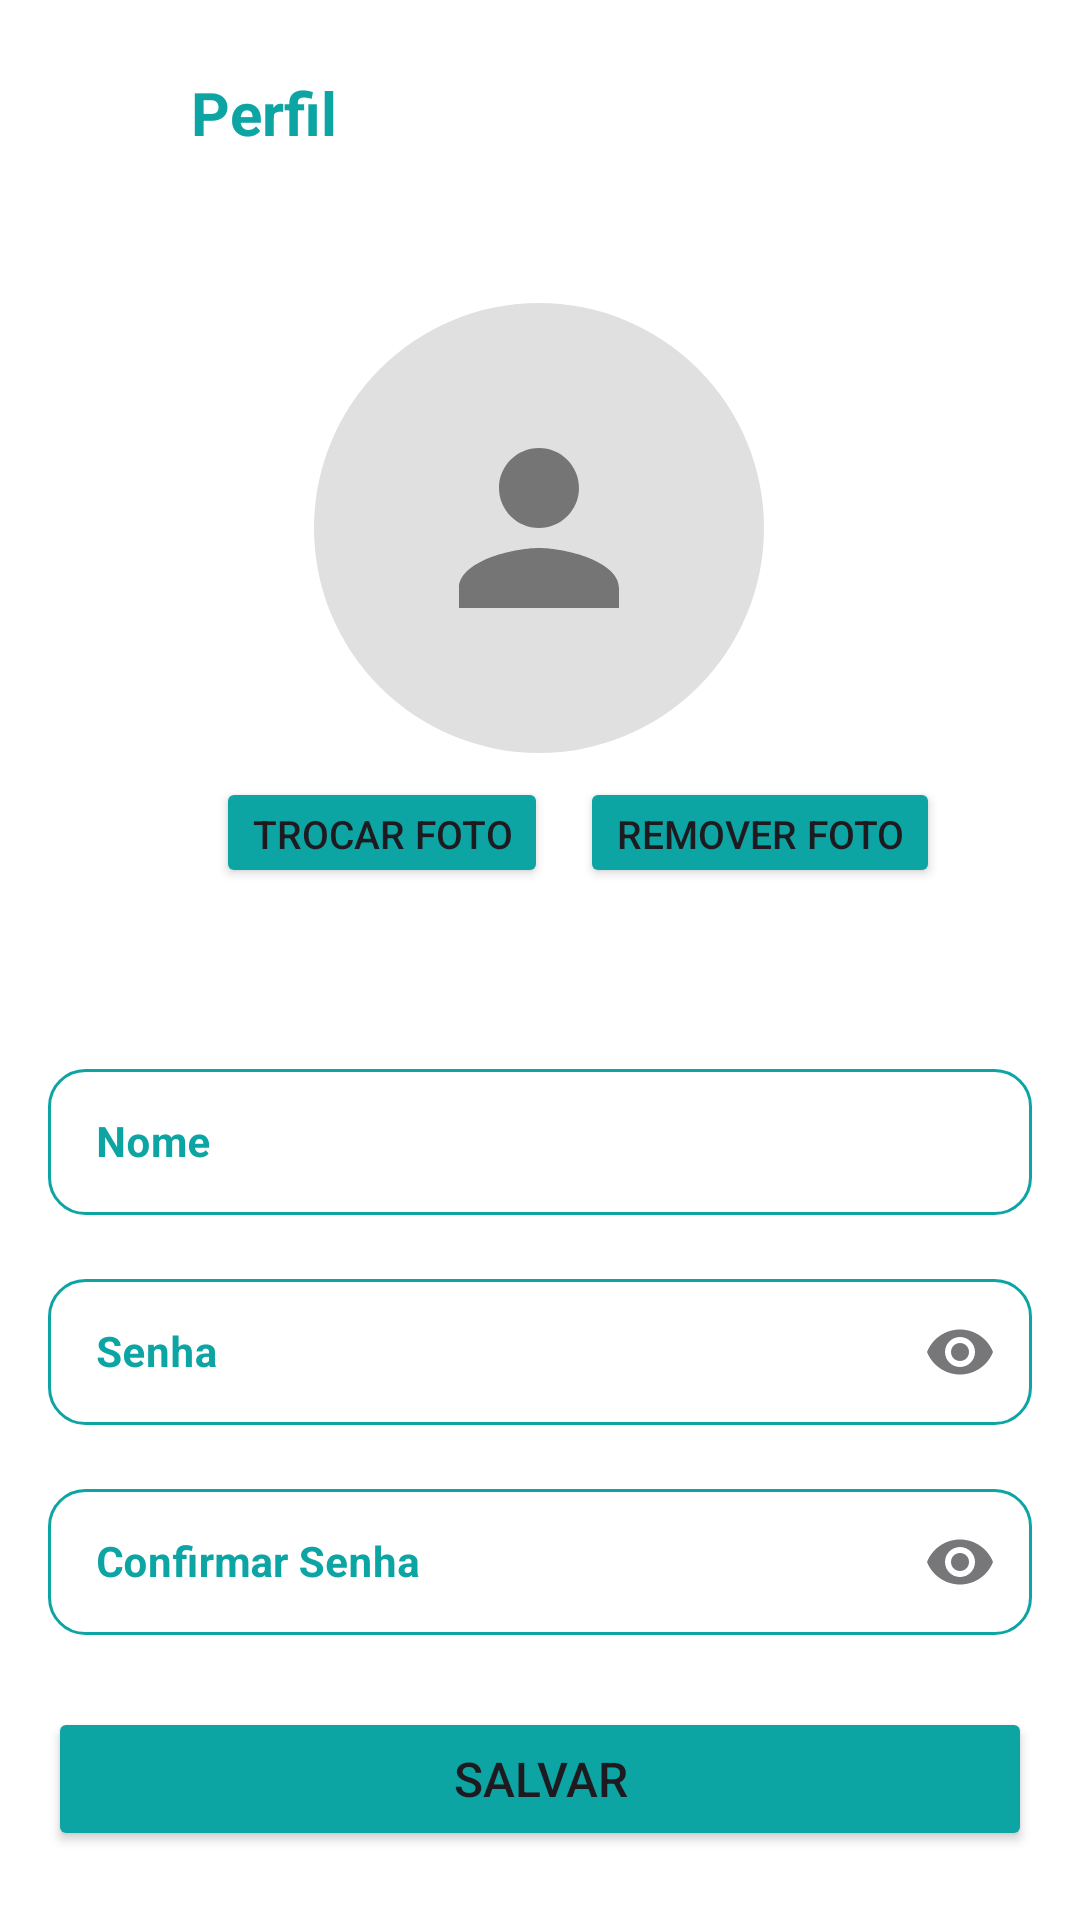

Android layout source for this screen:
<!-- AndroidManifest.xml: application theme Theme.AppDeComissao -->
<!-- res/layout/activity_mananger_profile_consultant.xml -->
<?xml version="1.0" encoding="utf-8"?>
<androidx.constraintlayout.widget.ConstraintLayout xmlns:android="http://schemas.android.com/apk/res/android"
    xmlns:app="http://schemas.android.com/apk/res-auto"
    xmlns:tools="http://schemas.android.com/tools"
    android:id="@+id/main"
    android:layout_width="match_parent"
    android:layout_height="match_parent"
    android:background="@color/white"
    tools:context=".activity.ManangerProfileConsultant">
    <ImageView
        android:id="@+id/imageView"
        android:layout_width="37dp"
        android:layout_height="30dp"
        android:layout_marginTop="24dp"

        android:layout_marginEnd="8dp"
        app:layout_constraintEnd_toStartOf="@+id/textView"
        app:layout_constraintTop_toTopOf="parent"
        app:srcCompat="@drawable/person_icon" />

    <TextView
        android:id="@+id/textView"
        android:layout_width="114dp"
        android:layout_height="wrap_content"
        android:layout_marginTop="24dp"
        android:text="Perfil"
        android:textAlignment="textStart"
        android:textColor="#0DA4A4"
        android:textSize="20sp"
        android:textStyle="bold"
        app:layout_constraintEnd_toEndOf="parent"
        app:layout_constraintHorizontal_bias="0.259"
        app:layout_constraintStart_toStartOf="parent"
        app:layout_constraintTop_toTopOf="parent" />

    <ImageView
        android:id="@+id/im_profile"
        app:layout_constraintHorizontal_bias="0.498"
        app:layout_constraintStart_toStartOf="parent"
        android:layout_width="150dp"
        android:layout_height="150dp"
        android:layout_marginTop="50dp"
        android:background="@drawable/border_rounded"
        android:clipToOutline="true"
        android:scaleType="centerCrop"
        android:src="@drawable/default_profile"
        app:layout_constraintEnd_toEndOf="parent"
        app:layout_constraintTop_toBottomOf="@+id/textView"
        tools:srcCompat="@tools:sample/avatars" />

    <com.google.android.material.textfield.TextInputLayout
        android:id="@+id/ti_name"
        style="@style/Widget.MaterialComponents.TextInputLayout.OutlinedBox"
        android:layout_width="match_parent"
        android:layout_height="54dp"

        android:layout_marginStart="16dp"
        android:layout_marginTop="100dp"
        android:layout_marginEnd="16dp"
        android:inputType="text"
        android:textColor="#0DA4A4"
        android:textColorHint="#0DA4A4"
        app:layout_constraintEnd_toEndOf="parent"
        app:layout_constraintStart_toStartOf="parent"
        app:layout_constraintTop_toBottomOf="@+id/im_profile">

        <com.google.android.material.textfield.TextInputEditText
            android:layout_width="match_parent"
            android:layout_height="match_parent"
            android:background="@drawable/border_color"
            android:hint="Nome"
            android:textSize="14sp"
            android:textStyle="bold" />
    </com.google.android.material.textfield.TextInputLayout>

    <com.google.android.material.textfield.TextInputLayout
        android:id="@+id/ti_password"
        style="@style/Widget.MaterialComponents.TextInputLayout.OutlinedBox"
        android:layout_width="match_parent"
        android:layout_height="54dp"
        android:layout_marginStart="16dp"
        android:layout_marginTop="16dp"
        android:layout_marginEnd="16dp"
        android:textColor="#0DA4A4"
        android:textColorHint="#0DA4A4"
        app:layout_constraintEnd_toEndOf="parent"
        app:layout_constraintStart_toStartOf="parent"
        app:layout_constraintTop_toBottomOf="@+id/ti_name"
        app:endIconMode="password_toggle">

        <com.google.android.material.textfield.TextInputEditText
            android:layout_width="match_parent"
            android:layout_height="match_parent"
            android:background="@drawable/border_color"
            android:hint="Senha"
            android:textSize="14sp"
            android:textStyle="bold"
            android:inputType="textPassword" />
    </com.google.android.material.textfield.TextInputLayout>
    <com.google.android.material.textfield.TextInputLayout
        android:id="@+id/ti_confirm_password"
        style="@style/Widget.MaterialComponents.TextInputLayout.OutlinedBox"
        android:layout_width="match_parent"
        android:layout_height="54dp"
        android:layout_marginStart="16dp"
        android:layout_marginTop="16dp"
        android:layout_marginEnd="16dp"
        android:textColor="#0DA4A4"
        android:textColorHint="#0DA4A4"
        app:layout_constraintEnd_toEndOf="parent"
        app:layout_constraintStart_toStartOf="parent"
        app:layout_constraintTop_toBottomOf="@+id/ti_password"
        app:endIconMode="password_toggle">

        <com.google.android.material.textfield.TextInputEditText
            android:layout_width="match_parent"
            android:layout_height="match_parent"
            android:background="@drawable/border_color"
            android:hint="Confirmar Senha"
            android:textSize="14sp"
            android:textStyle="bold"
            android:inputType="textPassword" />
    </com.google.android.material.textfield.TextInputLayout>
    <Button
        android:id="@+id/button"
        android:layout_width="match_parent"
        android:layout_height="wrap_content"
        android:layout_marginStart="16dp"
        android:layout_marginTop="24dp"
        android:layout_marginEnd="16dp"
        android:backgroundTint="#0DA4A4"
        android:text="Salvar"
        android:textSize="16sp"
        app:layout_constraintEnd_toEndOf="parent"
        app:layout_constraintStart_toStartOf="parent"
        app:layout_constraintTop_toBottomOf="@+id/ti_confirm_password" />

    <Button
        android:id="@+id/change_photo"
        android:layout_width="wrap_content"
        android:layout_height="37dp"
        android:layout_marginStart="72dp"
        android:layout_marginTop="8dp"
        android:backgroundTint="#0DA4A4"
        android:text="Trocar Foto"
        android:gravity="center"
        android:textAlignment="center"
        android:textSize="13sp"
        app:layout_constraintStart_toStartOf="parent"
        app:layout_constraintTop_toBottomOf="@+id/im_profile" />

    <Button
        android:id="@+id/remove_photo"
        android:layout_width="wrap_content"
        android:layout_height="37dp"
        android:layout_marginStart="24dp"
        android:layout_marginTop="8dp"
        android:layout_marginEnd="60dp"
        android:backgroundTint="#0DA4A4"
        android:text="Remover Foto"
        android:gravity="center"
        android:textAlignment="center"
        android:textSize="13sp"
        app:layout_constraintEnd_toEndOf="parent"
        app:layout_constraintStart_toEndOf="@+id/change_photo"
        app:layout_constraintTop_toBottomOf="@+id/im_profile" />

</androidx.constraintlayout.widget.ConstraintLayout>
<!-- resources referenced by this layout -->
<resources>
  <color name="white">#FFFFFFFF</color>
  <!-- drawable border_color (drawable) -->
  <?xml version="1.0" encoding="utf-8"?>
  <shape
      xmlns:android="http://schemas.android.com/apk/res/android"
      android:shape="rectangle"
      >
      <solid
          android:color="@color/white"
          />
  
      <corners
          android:bottomRightRadius="12dp"
          android:bottomLeftRadius="12dp"
          android:topLeftRadius="12dp"
          android:topRightRadius="12dp"
  
          />
      <stroke
          android:color="#0DA4A4"
          android:width="1dp"
          />
  </shape>
  <!-- drawable default_profile: webp bitmap (drawable, 14120 bytes) -->
  <style name="Theme.AppDeComissao" parent="Base.Theme.AppDeComissao" />
  <style name="Base.Theme.AppDeComissao" parent="Theme.Material3.Light.NoActionBar">
      </style>
</resources>
